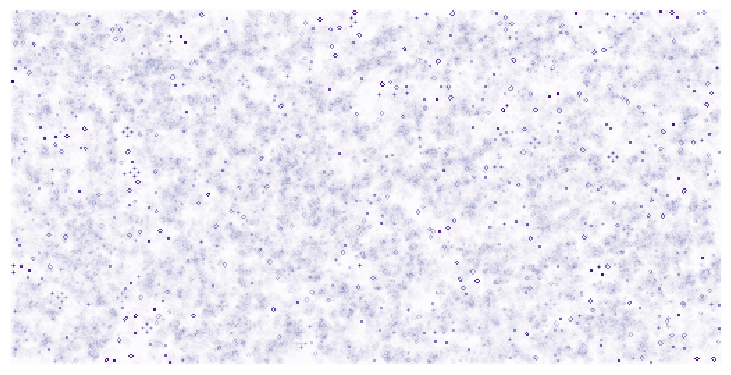

Source code (Python): (Note: this script raises an exception after producing the figure.)
import numpy as np
import matplotlib
import matplotlib.pyplot as plt

def iterate(Z):
    # Count neighbours
    N = (Z[0:-2,0:-2] + Z[0:-2,1:-1] + Z[0:-2,2:] +
         Z[1:-1,0:-2]                + Z[1:-1,2:] +
         Z[2:  ,0:-2] + Z[2:  ,1:-1] + Z[2:  ,2:])

    # Apply rules
    birth = (N==3) & (Z[1:-1,1:-1]==0)
    survive = ((N==2) | (N==3)) & (Z[1:-1,1:-1]==1)
    Z[...] = 0
    Z[1:-1,1:-1][birth | survive] = 1
    return Z

Z  = np.random.randint(0,2,(256,512)).astype(int)
U  = np.zeros(Z.shape, dtype=int)
for i in range(100):
    iterate(Z)
    U = .999*U + Z

size = np.array(Z.shape)
dpi = 72.0
figsize= size[1]/float(dpi),size[0]/float(dpi)
fig = plt.figure(figsize=figsize, dpi=dpi, facecolor="white")
fig.add_axes([0.0, 0.0, 1.0, 1.0], frameon=False)
plt.imshow(U,interpolation='nearest', cmap=plt.cm.Purples)
plt.xticks([]), plt.yticks([])
plt.savefig('../figures/exercice-3.png', dpi=dpi)
plt.show()
